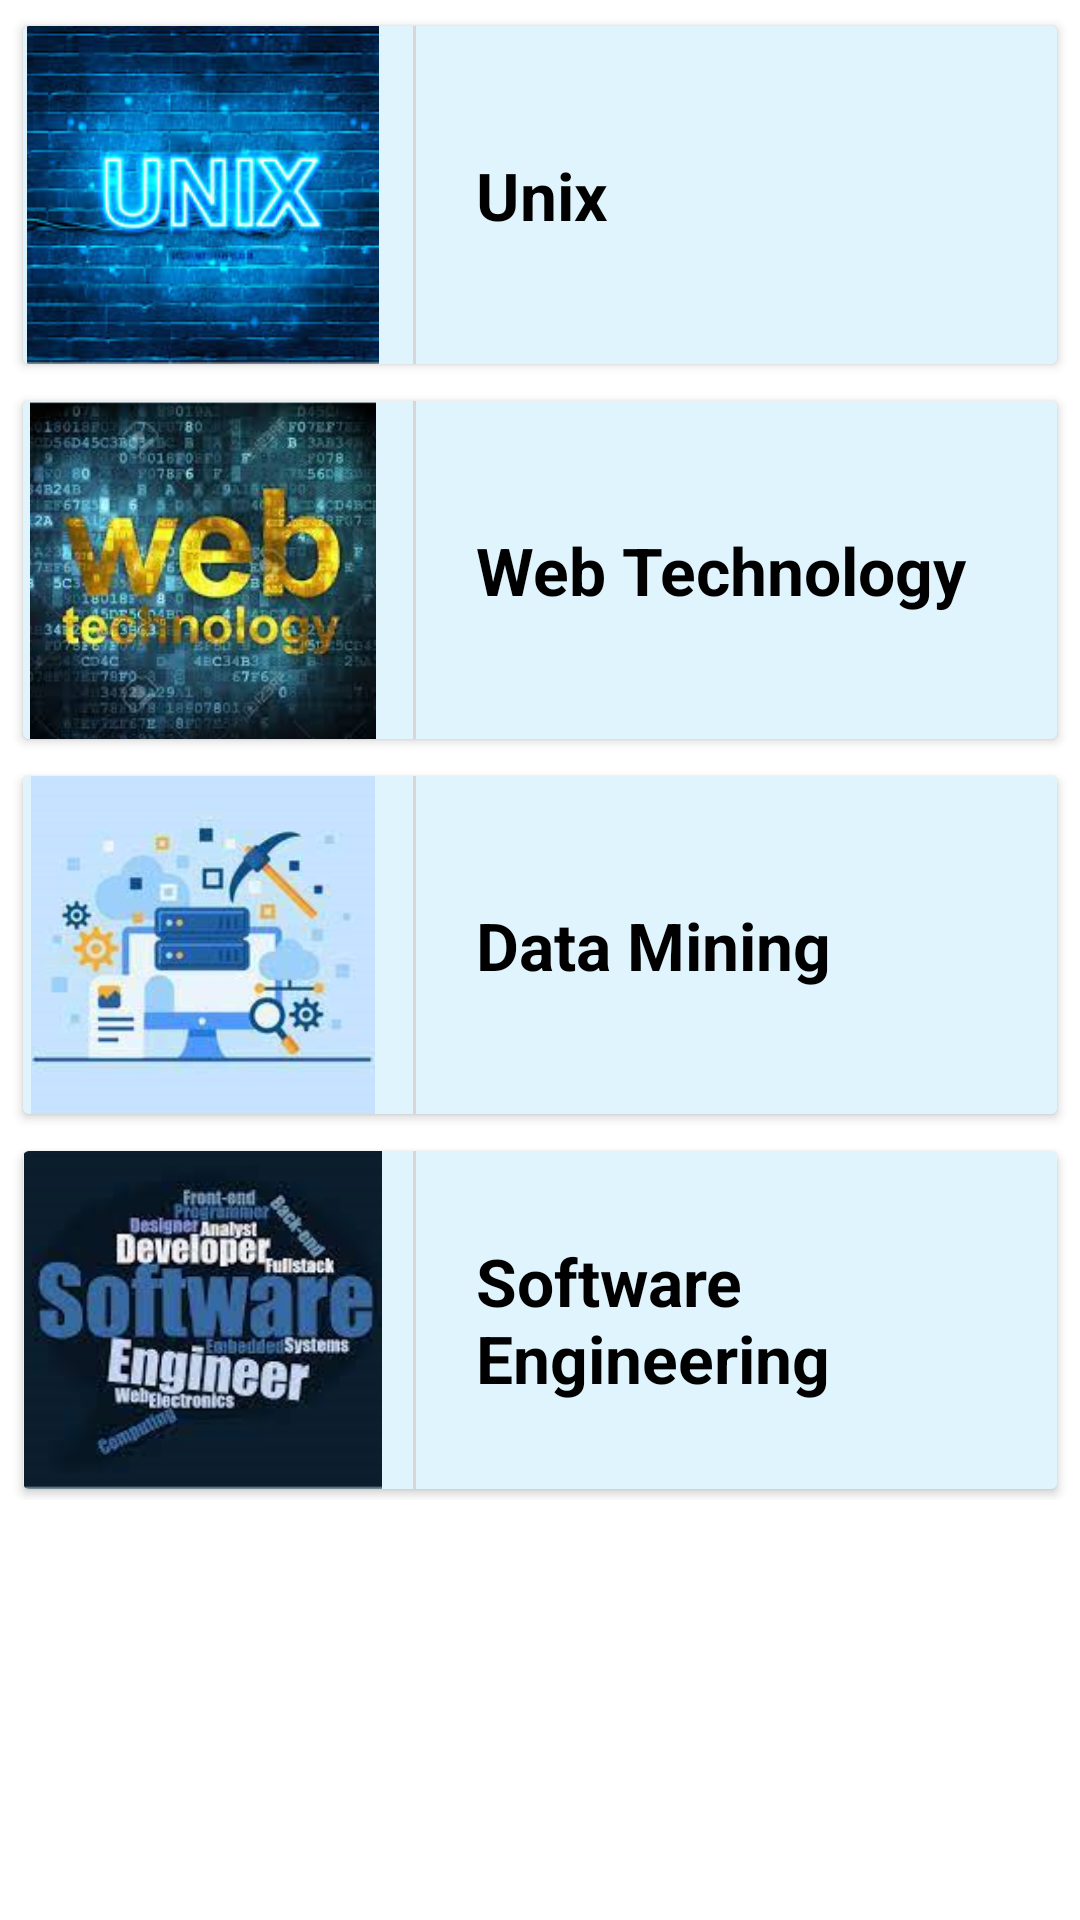

Produce the Android XML layout that renders to this screen, including the resource entries it uses.
<!-- AndroidManifest.xml: application theme Theme.CreativeTechnoCollege -->
<!-- res/layout/fragment_b_c_a_sem5_material.xml -->
<?xml version="1.0" encoding="utf-8"?>
<RelativeLayout xmlns:android="http://schemas.android.com/apk/res/android"
    xmlns:tools="http://schemas.android.com/tools"
    android:layout_width="match_parent"
    android:layout_height="match_parent"
    xmlns:app="http://schemas.android.com/apk/res-auto"
    tools:context="com.example.creativetechnocollege.com.crtv.creativetechnocollege.BCA_sem5_material">

    <LinearLayout
        android:layout_width="match_parent"
        android:layout_height="wrap_content"
        android:orientation="vertical">

        <androidx.cardview.widget.CardView
            android:id="@+id/bcaunix"
            android:layout_width="match_parent"
            android:layout_height="120dp"
            android:layout_marginTop="5dp"
            app:cardUseCompatPadding="true"
            android:layout_marginStart="5dp"
            android:layout_marginEnd="5dp"
            android:foreground="?android:attr/selectableItemBackground"
            android:clickable="true">

            <LinearLayout
                android:layout_width="match_parent"
                android:layout_height="match_parent"
                android:background="@color/themebackground"
                android:orientation="horizontal">

                <ImageView
                    android:layout_width="120dp"
                    android:layout_height="match_parent"
                    android:src="@drawable/unix"/>

                <View
                    android:layout_width="1dp"
                    android:layout_height="match_parent"
                    android:layout_marginLeft="10dp"
                    android:background="#D8D6D6"/>

                <TextView
                    android:layout_width="wrap_content"
                    android:layout_height="wrap_content"
                    android:text="Unix"
                    android:textSize="22sp"
                    android:textColor="@color/black"
                    android:layout_gravity="center_vertical"
                    android:layout_marginStart="20dp"
                    android:textStyle="bold"/>

            </LinearLayout>

        </androidx.cardview.widget.CardView>

        <androidx.cardview.widget.CardView
            android:id="@+id/bcaweb"
            android:layout_width="match_parent"
            android:layout_height="120dp"
            android:layout_marginTop="5dp"
            app:cardUseCompatPadding="true"
            android:layout_marginStart="5dp"
            android:layout_marginEnd="5dp"
            android:foreground="?android:attr/selectableItemBackground"
            android:clickable="true">

            <LinearLayout
                android:layout_width="match_parent"
                android:layout_height="match_parent"
                android:background="@color/themebackground"
                android:orientation="horizontal">

                <ImageView
                    android:layout_width="120dp"
                    android:layout_height="match_parent"
                    android:src="@drawable/webtech"/>

                <View
                    android:layout_width="1dp"
                    android:layout_height="match_parent"
                    android:layout_marginLeft="10dp"
                    android:background="#D8D6D6"/>

                <TextView
                    android:layout_width="wrap_content"
                    android:layout_height="wrap_content"
                    android:text="Web Technology"
                    android:textSize="22sp"
                    android:textColor="@color/black"
                    android:layout_gravity="center_vertical"
                    android:layout_marginStart="20dp"
                    android:textStyle="bold"/>

            </LinearLayout>

        </androidx.cardview.widget.CardView>

        <androidx.cardview.widget.CardView
            android:id="@+id/bcadatamining"
            android:layout_width="match_parent"
            android:layout_height="120dp"
            android:layout_marginTop="5dp"
            app:cardUseCompatPadding="true"
            android:layout_marginStart="5dp"
            android:layout_marginEnd="5dp"
            android:foreground="?android:attr/selectableItemBackground"
            android:clickable="true">

            <LinearLayout
                android:layout_width="match_parent"
                android:layout_height="match_parent"
                android:background="@color/themebackground"
                android:orientation="horizontal">

                <ImageView
                    android:layout_width="120dp"
                    android:layout_height="match_parent"
                    android:src="@drawable/datamining"/>

                <View
                    android:layout_width="1dp"
                    android:layout_height="match_parent"
                    android:layout_marginLeft="10dp"
                    android:background="#D8D6D6"/>

                <TextView
                    android:layout_width="wrap_content"
                    android:layout_height="wrap_content"
                    android:text="Data Mining"
                    android:textSize="22sp"
                    android:textColor="@color/black"
                    android:layout_gravity="center_vertical"
                    android:layout_marginStart="20dp"
                    android:textStyle="bold"/>

            </LinearLayout>

        </androidx.cardview.widget.CardView>

        <androidx.cardview.widget.CardView
            android:id="@+id/bcasoftengg"
            android:layout_width="match_parent"
            android:layout_height="120dp"
            android:layout_marginTop="5dp"
            app:cardUseCompatPadding="true"
            android:layout_marginStart="5dp"
            android:layout_marginEnd="5dp"
            android:foreground="?android:attr/selectableItemBackground"
            android:clickable="true">

            <LinearLayout
                android:layout_width="match_parent"
                android:layout_height="match_parent"
                android:background="@color/themebackground"
                android:orientation="horizontal">

                <ImageView
                    android:layout_width="120dp"
                    android:layout_height="match_parent"
                    android:src="@drawable/softengg"/>

                <View
                    android:layout_width="1dp"
                    android:layout_height="match_parent"
                    android:layout_marginLeft="10dp"
                    android:background="#D8D6D6"/>

                <TextView
                    android:layout_width="wrap_content"
                    android:layout_height="wrap_content"
                    android:text="Software Engineering"
                    android:textSize="22sp"
                    android:textColor="@color/black"
                    android:layout_gravity="center_vertical"
                    android:layout_marginStart="20dp"
                    android:textStyle="bold"/>

            </LinearLayout>

        </androidx.cardview.widget.CardView>


    </LinearLayout>

</RelativeLayout>
<!-- resources referenced by this layout -->
<resources>
  <color name="black">#FF000000</color>
  <color name="themebackground">#81C2E9FB</color>
  <!-- drawable datamining: png bitmap (drawable, 55205 bytes) -->
  <!-- drawable softengg: png bitmap (drawable, 45833 bytes) -->
  <!-- drawable unix: png bitmap (drawable, 77057 bytes) -->
  <!-- drawable webtech: png bitmap (drawable, 96157 bytes) -->
  <style name="Theme.CreativeTechnoCollege" parent="Theme.MaterialComponents.Light.NoActionBar">
          
          <item name="colorPrimary">@color/purple_500</item>
          <item name="colorPrimaryVariant">@color/purple_700</item>
          <item name="colorOnPrimary">@color/white</item>
          
          <item name="colorSecondary">@color/teal_200</item>
          <item name="colorSecondaryVariant">@color/teal_700</item>
          <item name="colorOnSecondary">@color/black</item>
          
          <item name="android:statusBarColor" tools:targetApi="21">?attr/colorPrimaryVariant</item>
          
      </style>
  <color name="purple_500">#FF6200EE</color>
  <color name="purple_700">#FF3700B3</color>
  <color name="white">#FFFFFFFF</color>
  <color name="teal_200">#FF03DAC5</color>
  <color name="teal_700">#FF018786</color>
</resources>
